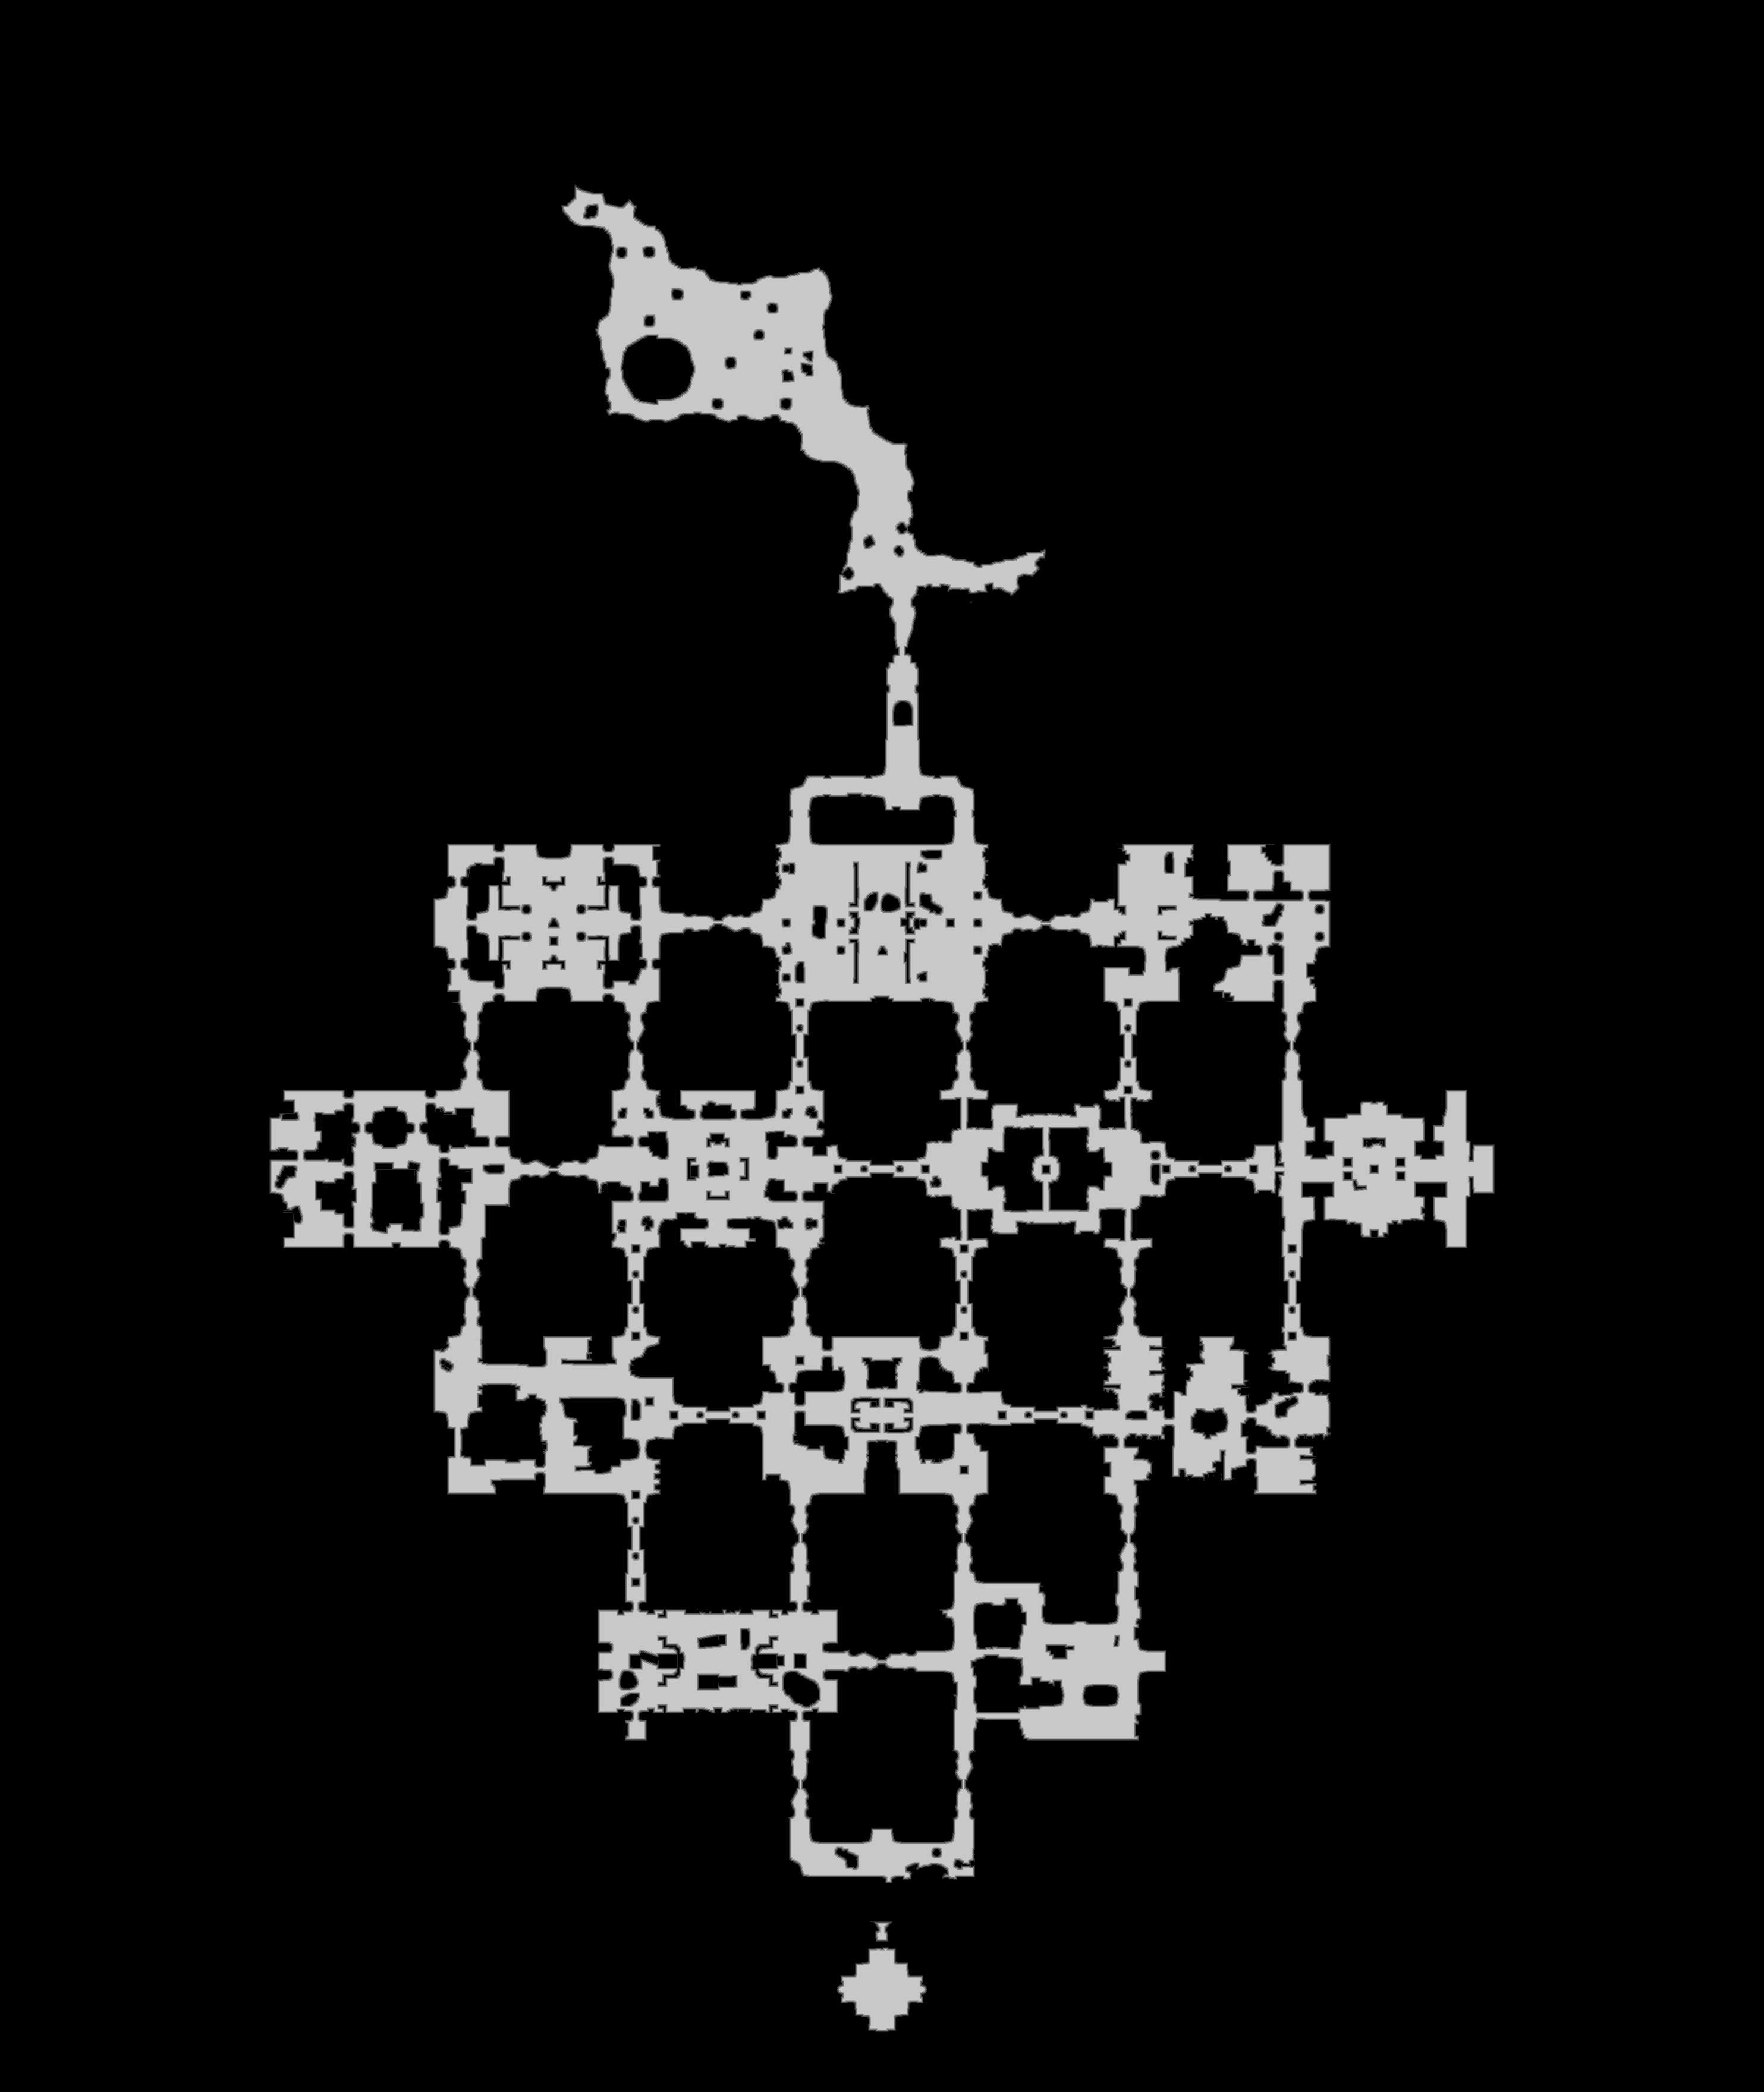

The file beside this chart, header and first rows:
base	0x30bc2000000
origin	0x50010
stride	1484
width	2967
height	3519
nibble	0	9274507
nibble	1	66999
nibble	2	66687
nibble	3	67666
nibble	4	68663
nibble	5	896351
